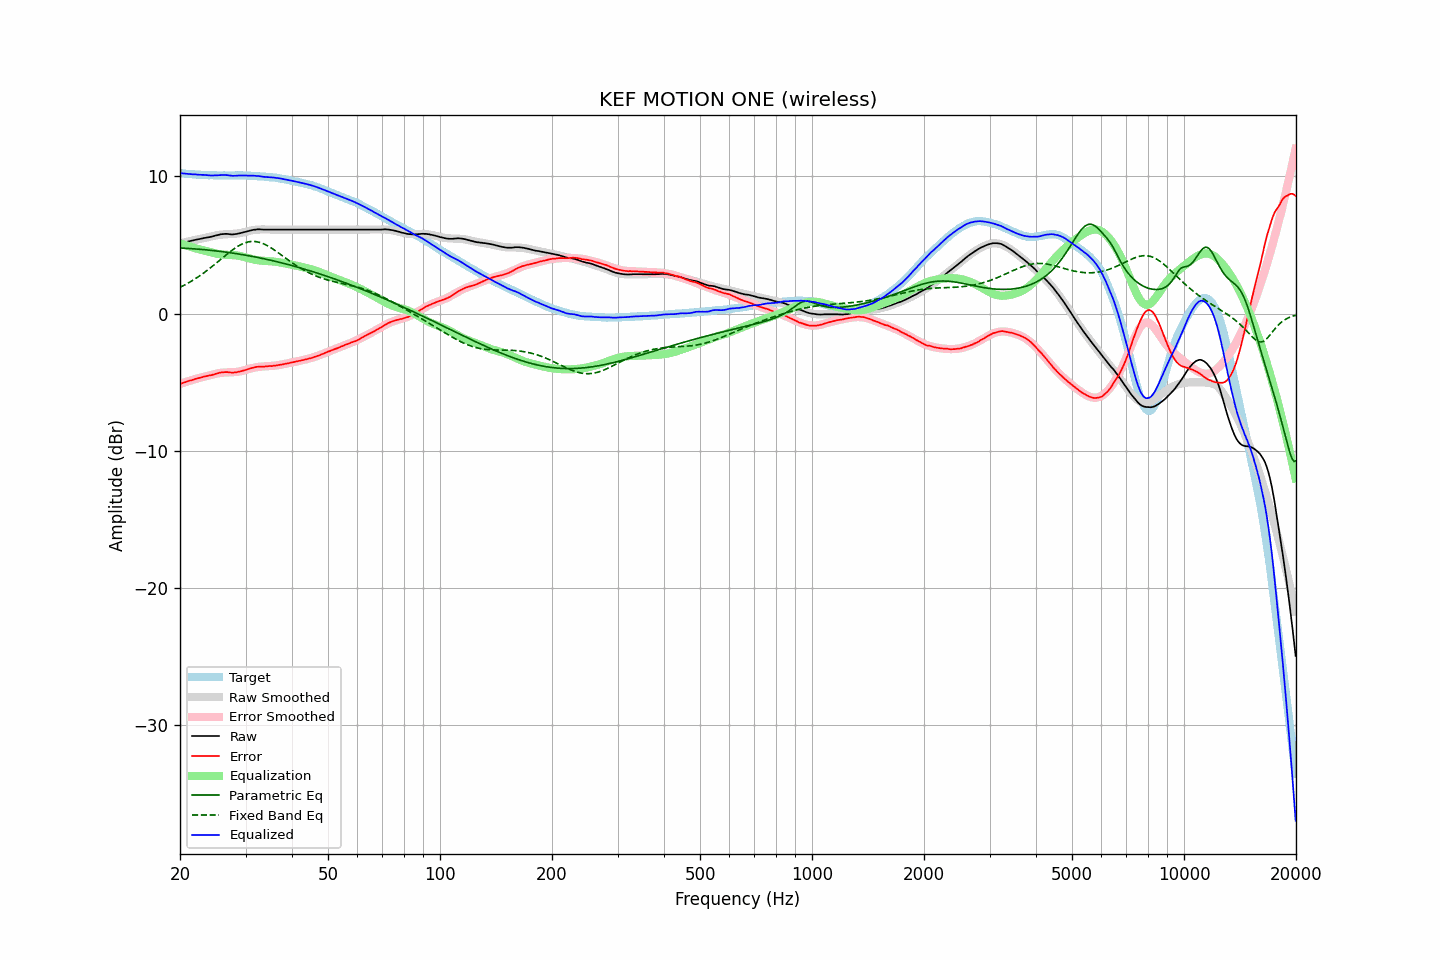

The file beside this chart, header and first rows:
frequency, raw, error, smoothed, error_smoothed, equalization, parametric_eq, fixed_band_eq, equalized_raw, equalized_smoothed, target
20.00, 5.11, -5.13, 5.12, -5.13, 5.13, 4.78, 1.92, 10.24, 10.24, 10.24
20.20, 5.14, -5.09, 5.14, -5.09, 5.09, 4.78, 1.98, 10.23, 10.23, 10.23
20.40, 5.17, -5.05, 5.17, -5.05, 5.05, 4.77, 2.03, 10.22, 10.22, 10.22
20.61, 5.20, -5.01, 5.20, -5.01, 5.01, 4.76, 2.10, 10.21, 10.20, 10.21
20.81, 5.22, -4.96, 5.23, -4.97, 4.97, 4.76, 2.16, 10.19, 10.19, 10.19
21.02, 5.25, -4.92, 5.25, -4.93, 4.93, 4.75, 2.22, 10.18, 10.18, 10.18
21.23, 5.28, -4.88, 5.28, -4.89, 4.89, 4.74, 2.29, 10.17, 10.17, 10.17
21.44, 5.31, -4.86, 5.31, -4.86, 4.86, 4.74, 2.36, 10.17, 10.16, 10.17
21.66, 5.33, -4.82, 5.33, -4.82, 4.82, 4.73, 2.43, 10.15, 10.15, 10.15
21.87, 5.36, -4.79, 5.36, -4.79, 4.79, 4.72, 2.50, 10.15, 10.14, 10.15
22.09, 5.39, -4.74, 5.38, -4.75, 4.75, 4.71, 2.58, 10.14, 10.14, 10.13
22.31, 5.41, -4.72, 5.41, -4.72, 4.72, 4.70, 2.66, 10.13, 10.13, 10.13
22.54, 5.43, -4.69, 5.43, -4.69, 4.69, 4.69, 2.74, 10.12, 10.12, 10.12
22.76, 5.46, -4.66, 5.46, -4.66, 4.66, 4.68, 2.82, 10.12, 10.12, 10.12
22.99, 5.48, -4.63, 5.48, -4.63, 4.63, 4.67, 2.90, 10.11, 10.11, 10.11
23.22, 5.51, -4.58, 5.51, -4.60, 4.60, 4.66, 2.99, 10.11, 10.10, 10.10
23.45, 5.53, -4.57, 5.53, -4.57, 4.57, 4.65, 3.07, 10.10, 10.10, 10.10
23.69, 5.55, -4.54, 5.56, -4.54, 4.54, 4.64, 3.16, 10.09, 10.09, 10.09
23.92, 5.57, -4.51, 5.58, -4.51, 4.51, 4.63, 3.25, 10.08, 10.09, 10.08
24.16, 5.59, -4.50, 5.61, -4.48, 4.48, 4.62, 3.34, 10.07, 10.09, 10.09
24.40, 5.62, -4.47, 5.64, -4.44, 4.44, 4.60, 3.44, 10.07, 10.08, 10.09
24.65, 5.65, -4.44, 5.67, -4.42, 4.42, 4.59, 3.53, 10.07, 10.08, 10.09
24.89, 5.69, -4.39, 5.69, -4.39, 4.39, 4.58, 3.63, 10.08, 10.08, 10.09
25.14, 5.71, -4.36, 5.71, -4.36, 4.36, 4.56, 3.73, 10.08, 10.08, 10.07
25.39, 5.74, -4.33, 5.73, -4.34, 4.34, 4.55, 3.82, 10.08, 10.07, 10.07
25.65, 5.77, -4.30, 5.75, -4.33, 4.33, 4.54, 3.92, 10.10, 10.07, 10.07
25.91, 5.79, -4.28, 5.76, -4.31, 4.31, 4.52, 4.02, 10.10, 10.07, 10.07
26.16, 5.80, -4.27, 5.77, -4.30, 4.30, 4.51, 4.12, 10.10, 10.07, 10.08
26.43, 5.81, -4.26, 5.78, -4.29, 4.29, 4.49, 4.21, 10.10, 10.07, 10.07
26.69, 5.81, -4.26, 5.79, -4.28, 4.28, 4.47, 4.31, 10.10, 10.07, 10.07
26.96, 5.80, -4.27, 5.79, -4.28, 4.28, 4.46, 4.40, 10.08, 10.07, 10.07
27.23, 5.78, -4.29, 5.80, -4.27, 4.27, 4.44, 4.50, 10.06, 10.07, 10.07
27.50, 5.77, -4.29, 5.80, -4.27, 4.27, 4.43, 4.59, 10.04, 10.07, 10.06
27.77, 5.77, -4.30, 5.81, -4.27, 4.27, 4.41, 4.67, 10.04, 10.07, 10.07
28.05, 5.79, -4.28, 5.82, -4.26, 4.26, 4.39, 4.75, 10.05, 10.07, 10.07
28.33, 5.80, -4.27, 5.83, -4.25, 4.25, 4.37, 4.83, 10.05, 10.07, 10.08
28.62, 5.83, -4.24, 5.84, -4.23, 4.23, 4.35, 4.91, 10.06, 10.07, 10.07
28.90, 5.85, -4.23, 5.86, -4.21, 4.21, 4.33, 4.97, 10.06, 10.07, 10.08
29.19, 5.88, -4.20, 5.88, -4.19, 4.19, 4.32, 5.04, 10.07, 10.07, 10.08
29.48, 5.91, -4.16, 5.91, -4.16, 4.16, 4.30, 5.09, 10.07, 10.07, 10.07
29.78, 5.94, -4.13, 5.94, -4.13, 4.13, 4.28, 5.14, 10.07, 10.07, 10.07
30.08, 5.97, -4.10, 5.97, -4.09, 4.09, 4.25, 5.18, 10.06, 10.06, 10.07
30.38, 6.00, -4.05, 6.00, -4.06, 4.06, 4.23, 5.21, 10.06, 10.06, 10.05
30.68, 6.03, -4.02, 6.03, -4.02, 4.02, 4.21, 5.24, 10.06, 10.05, 10.05
30.99, 6.06, -3.99, 6.05, -3.99, 3.99, 4.19, 5.25, 10.05, 10.05, 10.05
31.30, 6.09, -3.95, 6.08, -3.97, 3.97, 4.17, 5.26, 10.06, 10.04, 10.04
31.61, 6.11, -3.93, 6.09, -3.94, 3.94, 4.15, 5.26, 10.05, 10.03, 10.04
31.93, 6.12, -3.89, 6.11, -3.92, 3.92, 4.12, 5.25, 10.04, 10.02, 10.01
32.24, 6.14, -3.88, 6.12, -3.90, 3.90, 4.10, 5.23, 10.04, 10.02, 10.02
32.57, 6.14, -3.86, 6.13, -3.88, 3.88, 4.08, 5.21, 10.02, 10.01, 10.00
32.89, 6.14, -3.86, 6.13, -3.87, 3.87, 4.05, 5.18, 10.01, 10.00, 10.00
33.22, 6.13, -3.86, 6.14, -3.86, 3.86, 4.03, 5.13, 9.99, 9.99, 9.99
33.55, 6.12, -3.87, 6.14, -3.85, 3.85, 4.00, 5.09, 9.97, 9.99, 9.99
33.89, 6.12, -3.85, 6.13, -3.84, 3.84, 3.98, 5.03, 9.96, 9.98, 9.97
34.23, 6.12, -3.84, 6.13, -3.83, 3.83, 3.95, 4.97, 9.96, 9.97, 9.96
34.57, 6.12, -3.83, 6.13, -3.83, 3.83, 3.93, 4.91, 9.95, 9.96, 9.95
34.92, 6.12, -3.81, 6.13, -3.82, 3.82, 3.90, 4.84, 9.94, 9.95, 9.94
35.27, 6.12, -3.83, 6.12, -3.81, 3.81, 3.87, 4.77, 9.93, 9.93, 9.95
35.62, 6.12, -3.80, 6.12, -3.80, 3.80, 3.85, 4.69, 9.92, 9.92, 9.92
35.97, 6.12, -3.79, 6.12, -3.79, 3.79, 3.82, 4.61, 9.91, 9.91, 9.92
... 635 more rows
